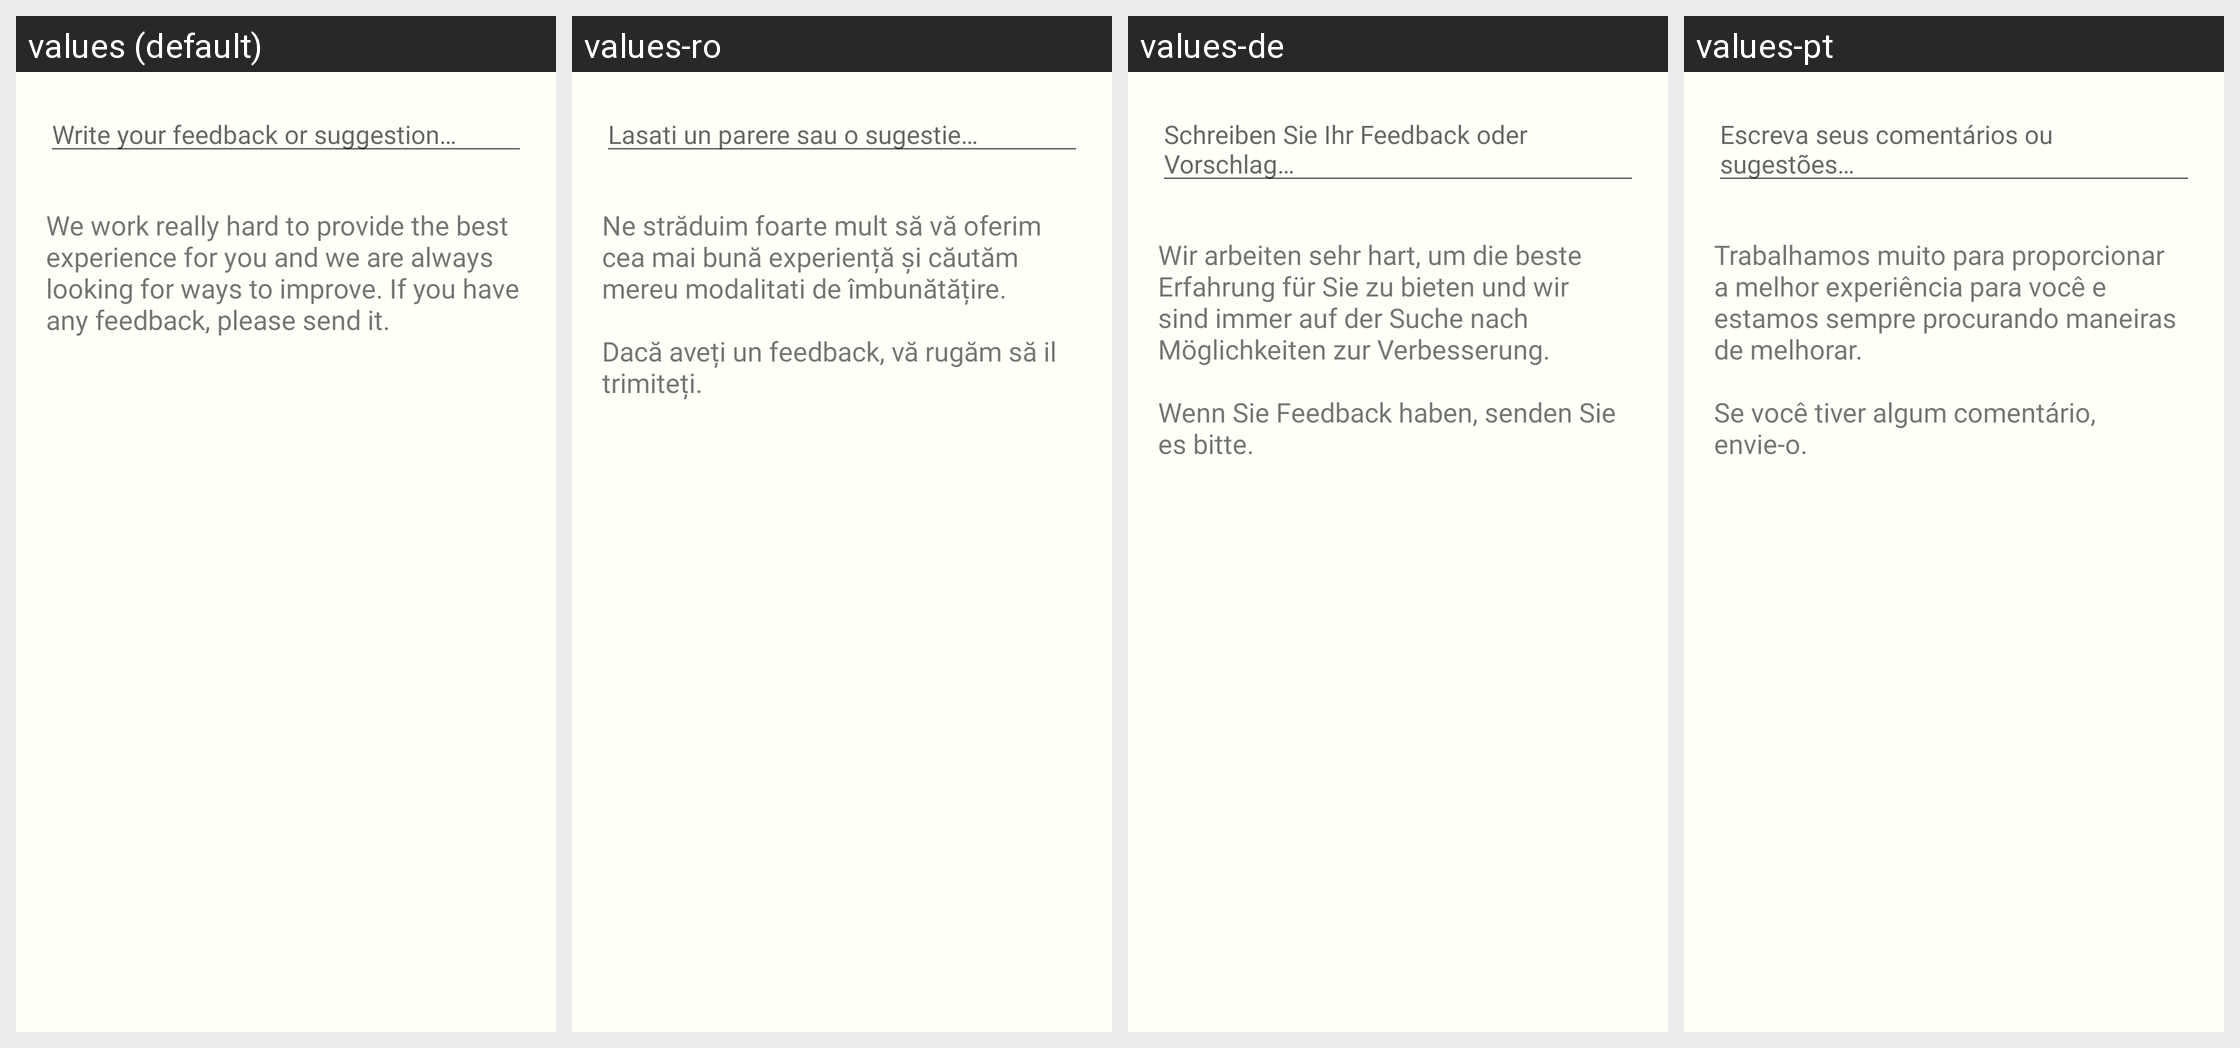

The Android screen above is rendered under several locales of the same app. Produce the string resources it draws, with the default and per-locale values.
Android screen res/layout/activity_feeback.xml rendered under 4 locales, left to right: values (default), values-ro, values-de, values-pt. Device: Nexus 5 (rendered at 1080×1920; each locale shown at half size, 540×960, under a caption strip naming it); theme AppTheme.
Other locales in the repository, not shown: values-ar, values-da, values-en, values-es, values-fr, values-ja, values-ko, values-nl, values-no, values-ru, values-th, values-zh.
Strings drawn on this screen, with the default value and each locale's value (text and hints the layout hard-codes, and strings that could not be matched under every locale, appear in the picture but are not listed):

feedback_or_suggestion_hint
  values: Write your feedback or suggestion…
  values-ro: Lasati un parere sau o sugestie…
  values-de: Schreiben Sie Ihr Feedback oder Vorschlag…
  values-pt: Escreva seus comentários ou sugestões…

feedback_description
  values: We work really hard to provide the best experience for you and we are always looking for ways to improve. If you have any feedback, please send it.
  values-ro: Ne străduim foarte mult să vă oferim cea mai bună experiență și căutăm mereu modalitati de îmbunătățire.
      
      Dacă aveți un feedback, vă rugăm să il trimiteți.
  values-de: Wir arbeiten sehr hart, um die beste Erfahrung für Sie zu bieten und wir sind immer auf der Suche nach Möglichkeiten zur Verbesserung.
      
      Wenn Sie Feedback haben, senden Sie es bitte.
  values-pt: Trabalhamos muito para proporcionar a melhor experiência para você e estamos sempre procurando maneiras de melhorar.
      
      Se você tiver algum comentário, envie-o.
